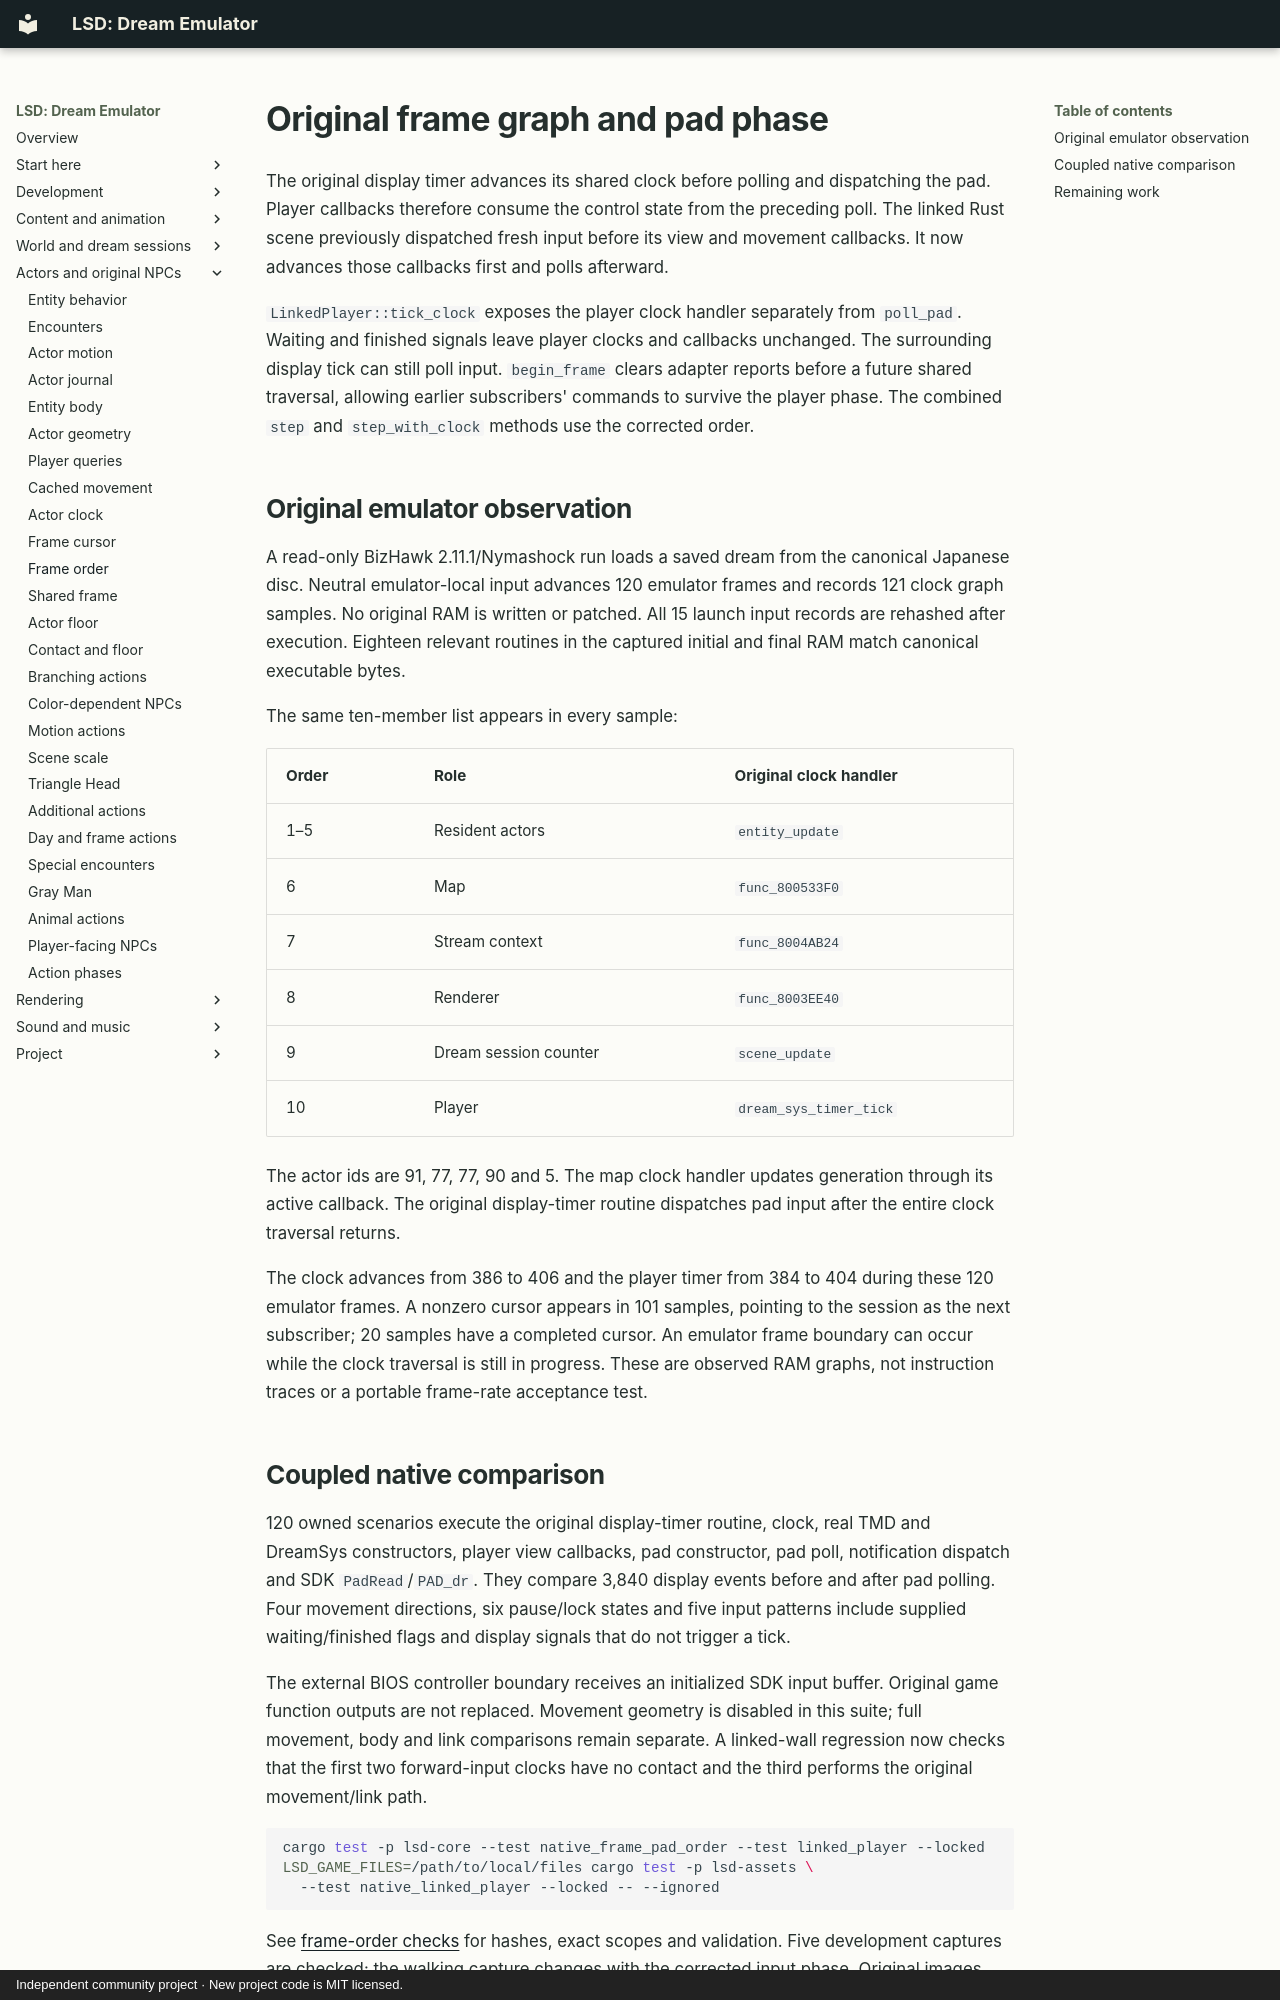

repository: BaileyPillon/lsd-dream-emulator-bevy · page: FRAME_ORDER/index.html · generator: mkdocs · copyright: Independent community project · New project code is MIT licensed.

# Original frame graph and pad phase

The original display timer advances its shared clock before polling and
dispatching the pad. Player callbacks therefore consume the control state from
the preceding poll. The linked Rust scene previously dispatched fresh input
before its view and movement callbacks. It now advances those callbacks first
and polls afterward.

`LinkedPlayer::tick_clock` exposes the player clock handler separately from
`poll_pad`. Waiting and finished signals leave player clocks and callbacks
unchanged. The surrounding display tick can still poll input. `begin_frame`
clears adapter reports before a future shared traversal, allowing earlier
subscribers' commands to survive the player phase. The combined `step` and
`step_with_clock` methods use the corrected order.

## Original emulator observation

A read-only BizHawk 2.11.1/Nymashock run loads a saved dream from the canonical
Japanese disc. Neutral emulator-local input advances 120 emulator frames and
records 121 clock graph samples. No original RAM is written or patched. All 15
launch input records are rehashed after execution. Eighteen relevant routines in
the captured initial and final RAM match canonical executable bytes.

The same ten-member list appears in every sample:

| Order | Role | Original clock handler |
| --- | --- | --- |
| 1–5 | Resident actors | `entity_update` |
| 6 | Map | `func_800533F0` |
| 7 | Stream context | `func_8004AB24` |
| 8 | Renderer | `func_8003EE40` |
| 9 | Dream session counter | `scene_update` |
| 10 | Player | `dream_sys_timer_tick` |

The actor ids are 91, 77, 77, 90 and 5. The map clock handler updates generation
through its active callback. The original display-timer routine dispatches pad
input after the entire clock traversal returns.

The clock advances from 386 to 406 and the player timer from 384 to 404 during
these 120 emulator frames. A nonzero cursor appears in 101 samples, pointing to
the session as the next subscriber; 20 samples have a completed cursor. An
emulator frame boundary can occur while the clock traversal is still in progress.
These are observed RAM graphs, not instruction traces or a portable frame-rate
acceptance test.
